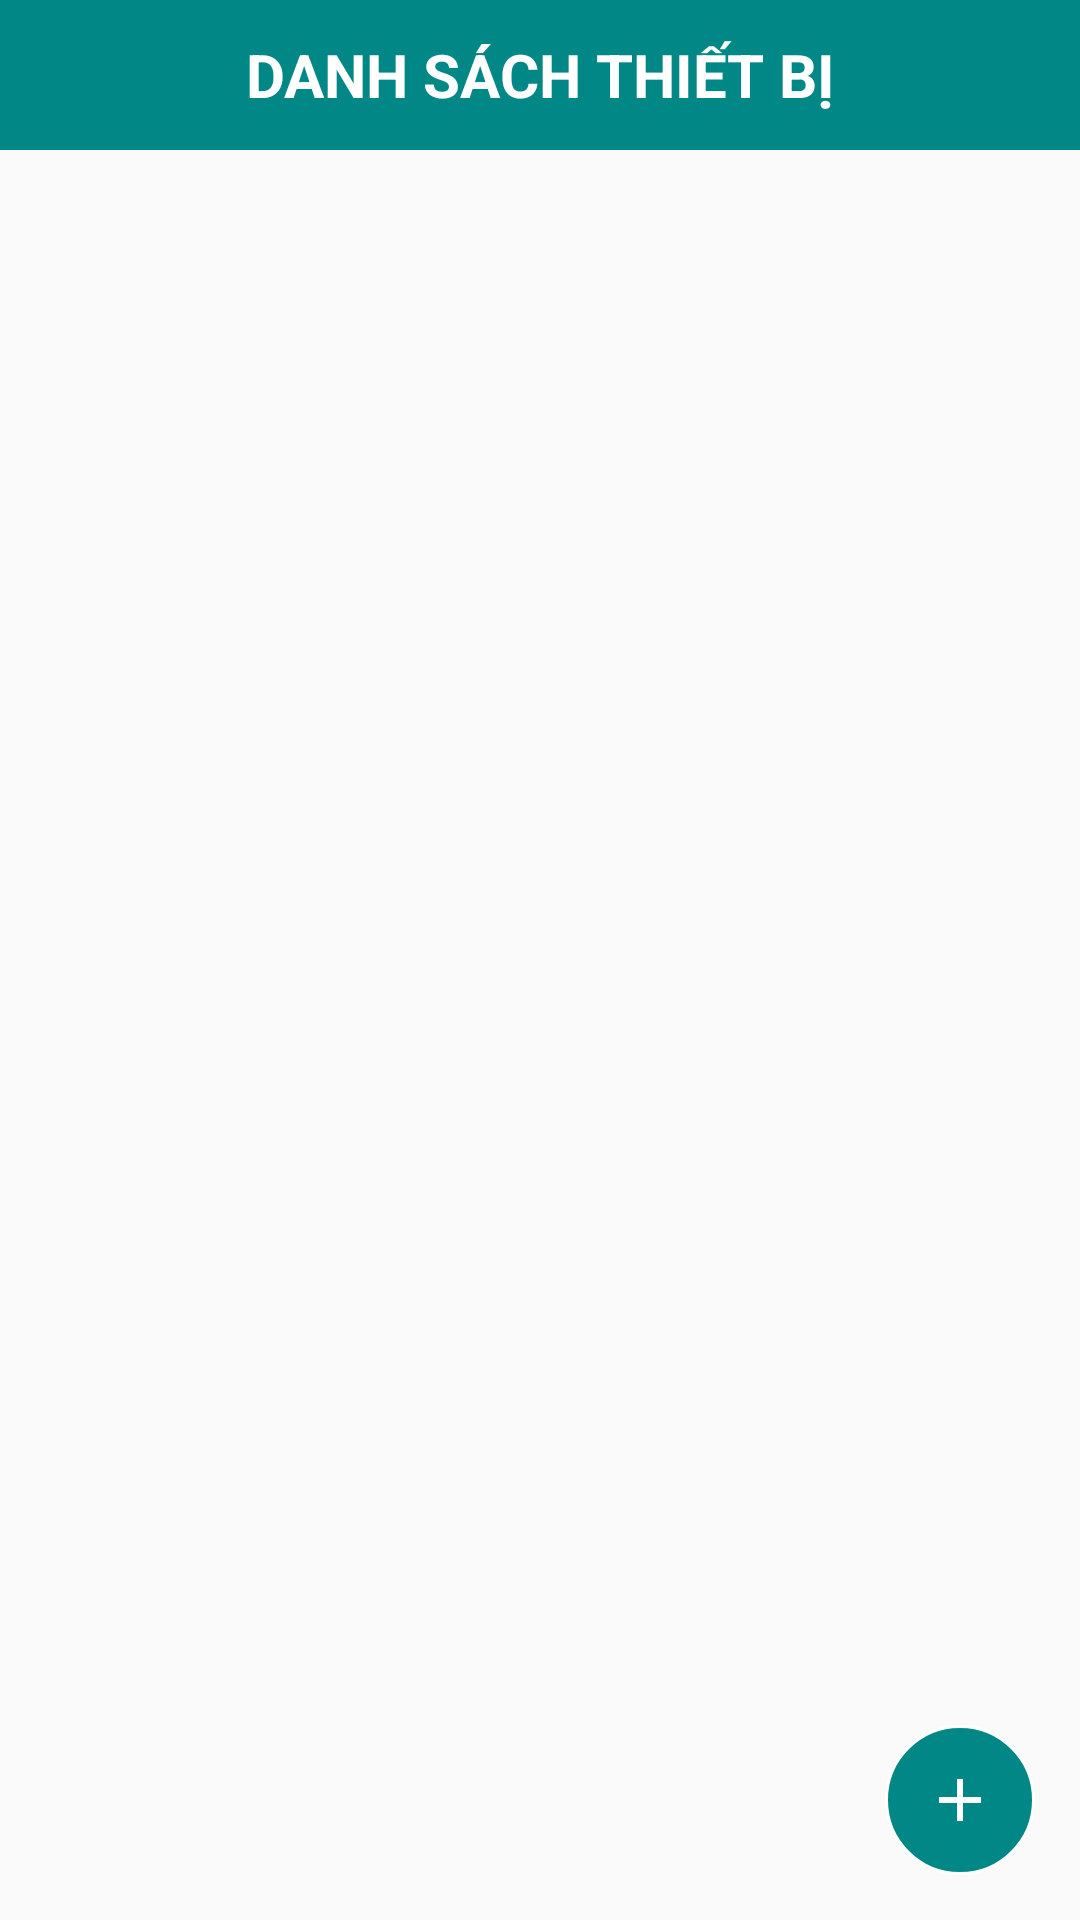

This screen was rendered from an Android layout file. Write that file and the resources it references.
<!-- AndroidManifest.xml: application theme Theme.AppCompat.DayNight.NoActionBar -->
<!-- res/layout/activity_list_device.xml -->
<?xml version="1.0" encoding="utf-8"?>
<RelativeLayout xmlns:android="http://schemas.android.com/apk/res/android"
    xmlns:app="http://schemas.android.com/apk/res-auto"
    xmlns:tools="http://schemas.android.com/tools"
    android:layout_width="match_parent"
    android:layout_height="match_parent"
    tools:context=".manage_device.ListDevice">

    <TextView
        android:layout_width="match_parent"
        android:layout_height="50dp"
        android:background="@color/teal_700"
        android:textColor="@color/white"
        android:text="DANH SÁCH THIẾT BỊ"
        android:textStyle="bold"
        android:textSize="20dp"
        android:gravity="center"
        android:id="@+id/tv_header"/>
    <ListView
        android:layout_below="@id/tv_header"
        android:layout_width="match_parent"
        android:layout_height="wrap_content"
        android:id="@+id/lv_device"/>
    <RelativeLayout
        android:layout_margin="15sp"
        android:layout_alignParentRight="true"
        android:layout_alignParentBottom="true"
        android:id="@+id/btn_add"
        android:layout_width="50dp"
        android:layout_height="50dp"
        android:background="@drawable/floating_button"
        >
        <ImageView
            android:layout_width="wrap_content"
            android:layout_height="wrap_content"
            android:layout_centerInParent="true"
            android:src="@drawable/ic_add"
            app:tint="@color/white" />

    </RelativeLayout>
    <ImageView
        android:layout_width="200dp"
        android:layout_height="200dp"
        android:src="@drawable/box_color"
        android:id="@+id/imv_no_data"
        android:layout_centerInParent="true"
        android:visibility="gone"/>
</RelativeLayout>
<!-- resources referenced by this layout -->
<resources>
  <!-- drawable floating_button (drawable) -->
  <?xml version="1.0" encoding="utf-8"?>
  <shape xmlns:android="http://schemas.android.com/apk/res/android">
  
      <solid
          android:color="@color/teal_700"/>
      <corners
          android:radius="100dp"/>
      <stroke
          android:color="@color/white"
          android:width="1dp"/>
  
  </shape>
  <!-- drawable ic_add (drawable) -->
  <vector android:height="24dp" android:tint="#666363"
      android:viewportHeight="24" android:viewportWidth="24"
      android:width="24dp" xmlns:android="http://schemas.android.com/apk/res/android">
      <path android:fillColor="@android:color/white" android:pathData="M19,13h-6v6h-2v-6H5v-2h6V5h2v6h6v2z"/>
  </vector>
  <!-- not gathered from this repository: default colours our renderer supplied (Android Studio template values) -->
  <color name="teal_700">#FF018786</color>
  <color name="white">#FFFFFFFF</color>
</resources>
